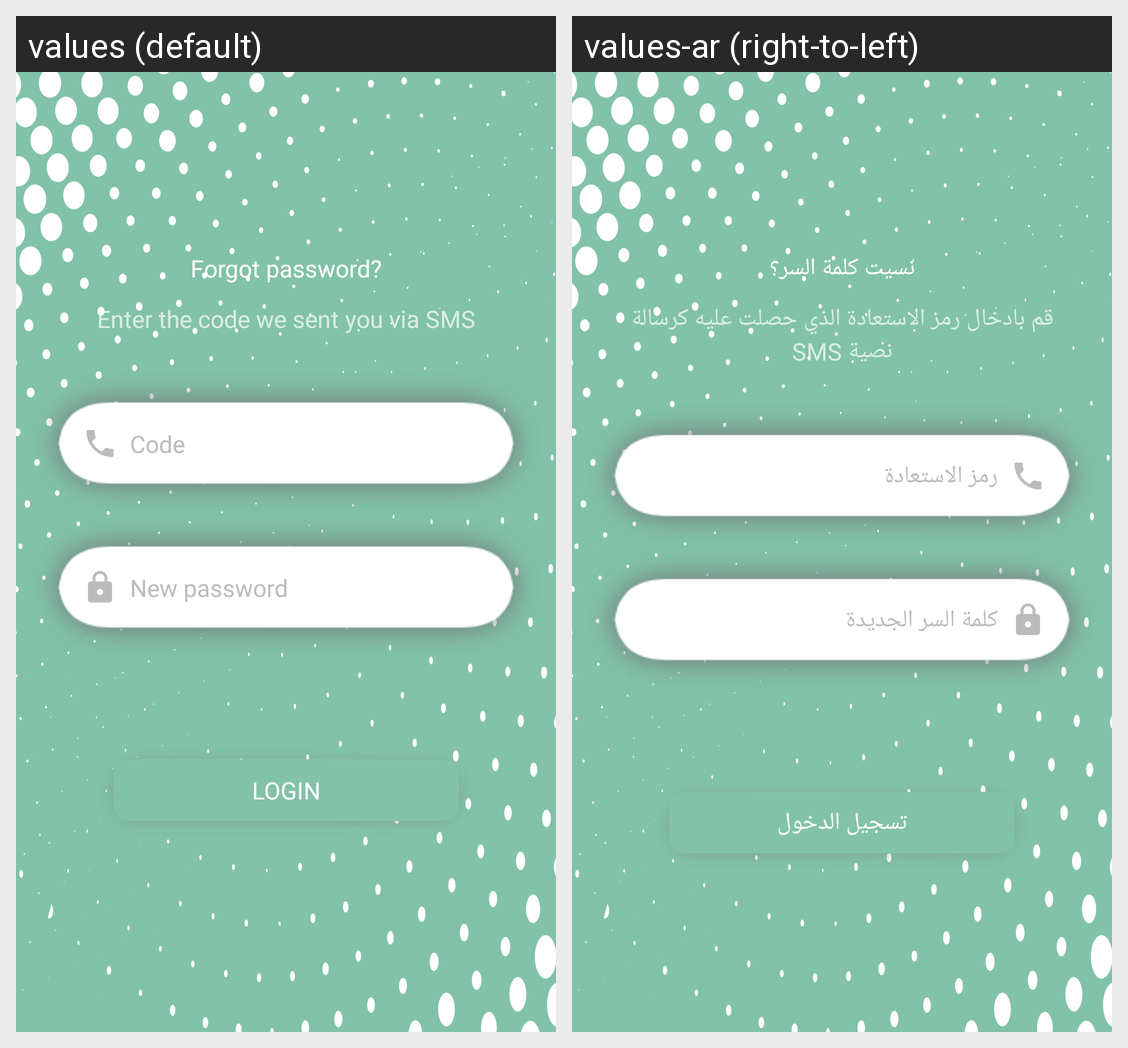

Strings drawn on this Android screen and how each of the app's shown locales translates them:
Android screen res/layout/fragment_restore_password.xml rendered under 2 locales, left to right: values (default), values-ar (right-to-left). Device: Nexus 5 (rendered at 1080×1920; each locale shown at half size, 540×960, under a caption strip naming it); theme AppTheme.
Strings drawn on this screen, with the default value and each locale's value (text and hints the layout hard-codes, and strings that could not be matched under every locale, appear in the picture but are not listed):

forgot_password
  values: Forgot password?
  values-ar: نسيت كلمة السر؟

enter_code_info
  values: Enter the code we sent you via SMS
  values-ar: قم بادخال رمز الاستعادة الذي حصلت عليه كرسالة نصية SMS

code
  values: Code
  values-ar: رمز الاستعادة

new_password
  values: New password
  values-ar: كلمة السر الجديدة

login
  values: login
  values-ar: تسجيل الدخول
